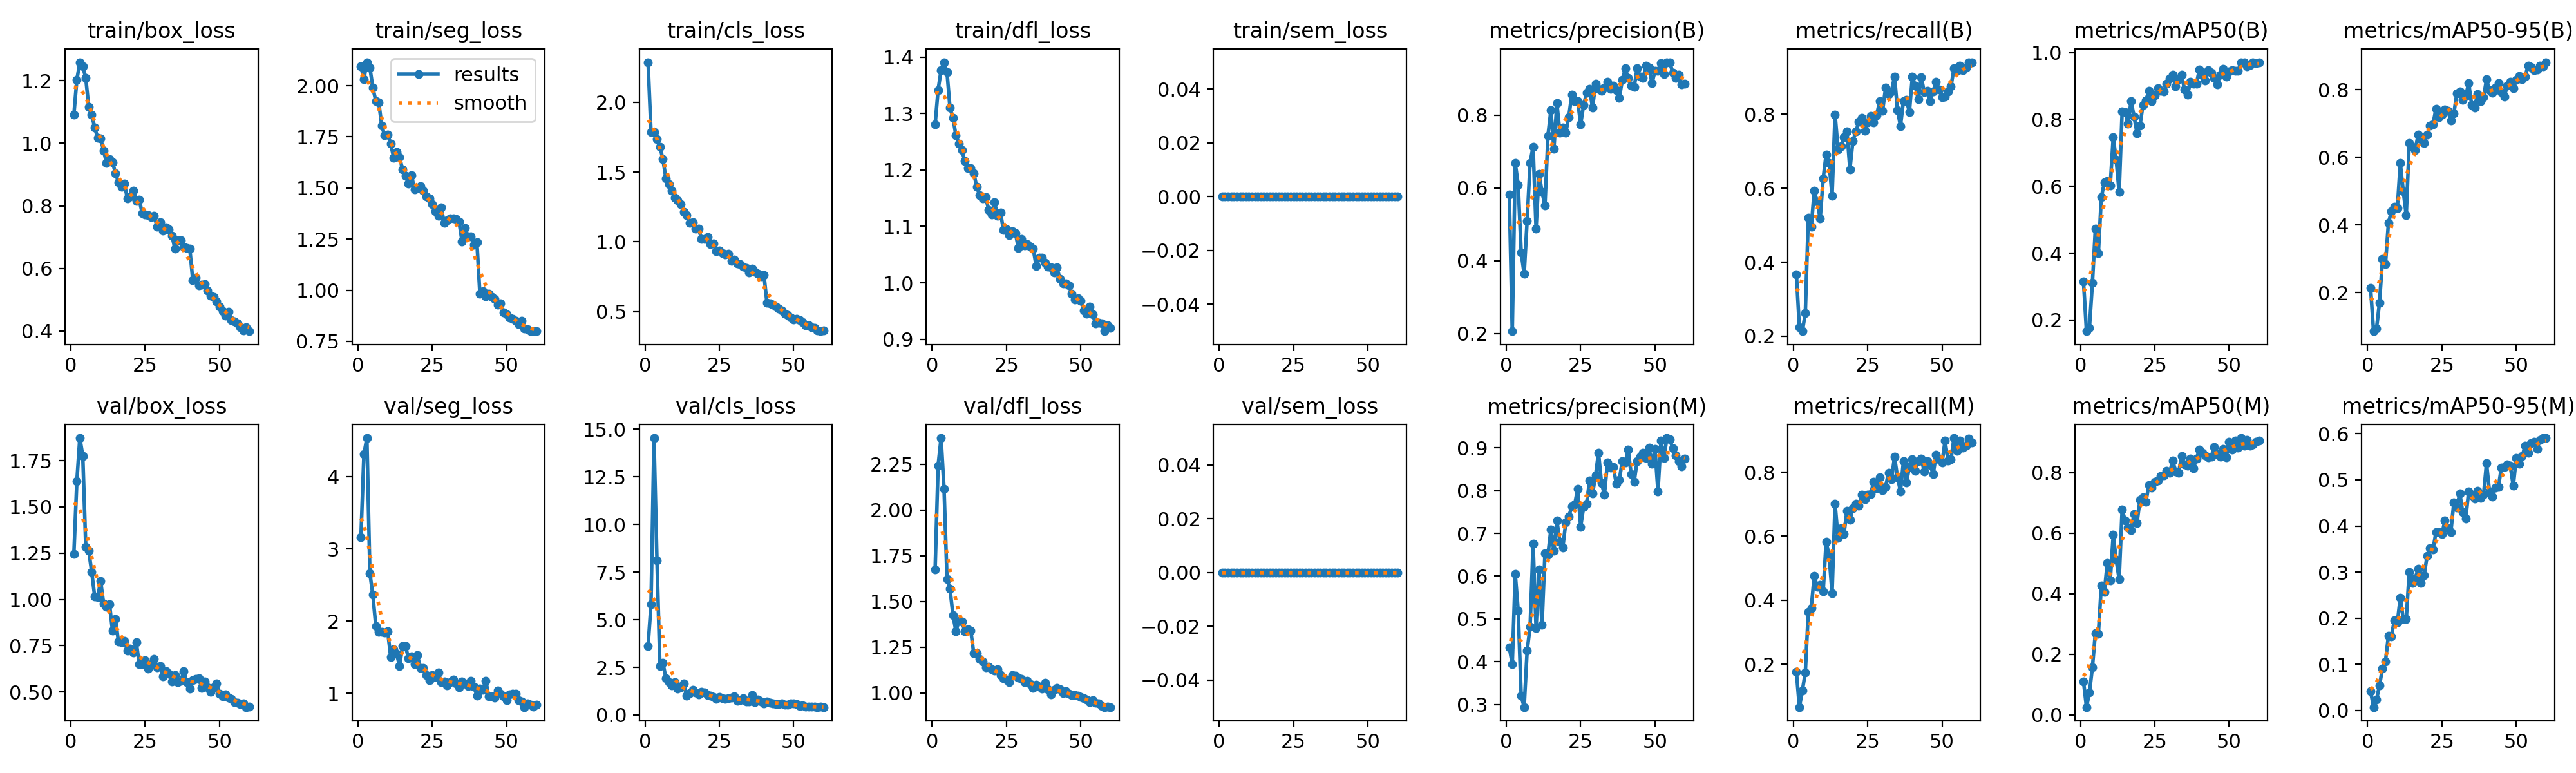

Data behind this chart, as committed beside it:
epoch, time, train/box_loss, train/seg_loss, train/cls_loss, train/dfl_loss, train/sem_loss, metrics/precision(B), metrics/recall(B), metrics/mAP50(B), metrics/mAP50-95(B), metrics/precision(M), metrics/recall(M), metrics/mAP50(M), metrics/mAP50-95(M), val/box_loss, val/seg_loss, val/cls_loss, val/dfl_loss, val/sem_loss, lr/pg0, lr/pg1, lr/pg2
1, 28.92, 1.092, 2.094, 2.287, 1.281, 0, 0.581, 0.3673, 0.3148, 0.214, 0.4342, 0.1759, 0.1107, 0.04157, 1.245, 3.165, 3.615, 1.675, 0, 0.0004108, 0.0004108, 0.0004108
2, 51.46, 1.202, 2.033, 1.787, 1.342, 0, 0.2062, 0.2232, 0.1668, 0.08545, 0.3947, 0.06588, 0.02604, 0.00697, 1.638, 4.312, 5.806, 2.241, 0, 0.0008138, 0.0008138, 0.0008138
3, 73.8, 1.259, 2.115, 1.786, 1.377, 0, 0.668, 0.2133, 0.1775, 0.09341, 0.6052, 0.1168, 0.07343, 0.02291, 1.872, 4.535, 14.54, 2.392, 0, 0.001203, 0.001203, 0.001203
4, 96.38, 1.246, 2.089, 1.735, 1.391, 0, 0.6079, 0.2618, 0.3109, 0.1702, 0.5187, 0.1739, 0.1576, 0.05399, 1.777, 2.664, 8.117, 2.115, 0, 0.001188, 0.001188, 0.001188
5, 119, 1.209, 1.99, 1.682, 1.373, 0, 0.4225, 0.5203, 0.4743, 0.2985, 0.3203, 0.3641, 0.2709, 0.091, 1.286, 2.362, 2.556, 1.622, 0, 0.001167, 0.001167, 0.001167
6, 141.8, 1.116, 1.926, 1.592, 1.31, 0, 0.3634, 0.495, 0.3993, 0.283, 0.2942, 0.3752, 0.2679, 0.1056, 1.262, 1.93, 2.753, 1.569, 0, 0.001147, 0.001147, 0.001147
7, 164.5, 1.091, 1.918, 1.456, 1.293, 0, 0.51, 0.593, 0.5672, 0.4051, 0.4259, 0.4765, 0.4264, 0.1615, 1.149, 1.849, 1.927, 1.427, 0, 0.001126, 0.001126, 0.001126
8, 187.4, 1.051, 1.804, 1.41, 1.261, 0, 0.6692, 0.5632, 0.6114, 0.4396, 0.4818, 0.4415, 0.4056, 0.1609, 1.017, 1.846, 1.725, 1.337, 0, 0.001106, 0.001106, 0.001106
9, 210.4, 1.017, 1.757, 1.364, 1.247, 0, 0.7133, 0.5177, 0.6152, 0.454, 0.6755, 0.4487, 0.5005, 0.1947, 1.012, 1.836, 1.563, 1.393, 0, 0.001085, 0.001085, 0.001085
10, 233.8, 1.016, 1.76, 1.315, 1.235, 0, 0.4886, 0.6259, 0.6032, 0.449, 0.4795, 0.4269, 0.4444, 0.1905, 1.099, 1.857, 1.709, 1.39, 0, 0.001064, 0.001064, 0.001064
11, 256.1, 0.9769, 1.717, 1.298, 1.215, 0, 0.6389, 0.6918, 0.7468, 0.5824, 0.6163, 0.5824, 0.5944, 0.2441, 0.9785, 1.504, 1.399, 1.338, 0, 0.001044, 0.001044, 0.001044
12, 278.6, 0.9368, 1.649, 1.271, 1.203, 0, 0.5891, 0.6686, 0.6786, 0.4994, 0.4857, 0.5398, 0.5121, 0.198, 0.9599, 1.604, 1.459, 1.346, 0, 0.001023, 0.001023, 0.001023
13, 300.9, 0.9502, 1.676, 1.214, 1.203, 0, 0.5521, 0.5798, 0.5825, 0.4288, 0.6541, 0.4224, 0.4481, 0.1979, 0.9741, 1.545, 1.645, 1.339, 0, 0.001002, 0.001002, 0.001002
14, 323.4, 0.9398, 1.652, 1.192, 1.195, 0, 0.7432, 0.7995, 0.8233, 0.6417, 0.6505, 0.7012, 0.6783, 0.2999, 0.8298, 1.378, 1.004, 1.217, 0, 0.0009819, 0.0009819, 0.0009819
15, 346, 0.9044, 1.59, 1.133, 1.17, 0, 0.8139, 0.7058, 0.822, 0.63, 0.7097, 0.5948, 0.642, 0.2762, 0.8937, 1.656, 1.159, 1.219, 0, 0.0009612, 0.0009612, 0.0009612
16, 368.4, 0.8761, 1.559, 1.14, 1.156, 0, 0.7077, 0.7141, 0.7878, 0.6218, 0.6587, 0.6249, 0.6183, 0.2859, 0.7724, 1.65, 1.321, 1.186, 0, 0.0009406, 0.0009406, 0.0009406
17, 390.8, 0.8611, 1.522, 1.096, 1.15, 0, 0.8328, 0.7379, 0.855, 0.6664, 0.7298, 0.607, 0.6101, 0.3073, 0.7691, 1.481, 1.185, 1.17, 0, 0.00092, 0.00092, 0.00092
18, 413.5, 0.8704, 1.563, 1.094, 1.152, 0, 0.752, 0.7541, 0.8091, 0.653, 0.6811, 0.6801, 0.664, 0.2762, 0.7775, 1.509, 1.092, 1.142, 0, 0.0008994, 0.0008994, 0.0008994
19, 435.9, 0.8247, 1.494, 1.021, 1.13, 0, 0.7655, 0.6512, 0.759, 0.6413, 0.6672, 0.6509, 0.6336, 0.2927, 0.722, 1.407, 1.222, 1.142, 0, 0.0008787, 0.0008787, 0.0008787
20, 458.3, 0.8294, 1.5, 1.021, 1.121, 0, 0.7517, 0.7276, 0.7807, 0.6676, 0.7257, 0.6879, 0.7099, 0.3346, 0.7326, 1.525, 1.189, 1.129, 0, 0.0008581, 0.0008581, 0.0008581
21, 481, 0.8492, 1.508, 1.031, 1.143, 0, 0.7946, 0.7536, 0.8435, 0.693, 0.7388, 0.7006, 0.7175, 0.3513, 0.7121, 1.35, 1.044, 1.124, 0, 0.0008375, 0.0008375, 0.0008375
22, 503.7, 0.8154, 1.488, 0.9828, 1.118, 0, 0.8552, 0.7791, 0.8573, 0.6979, 0.7628, 0.6956, 0.7035, 0.3487, 0.7688, 1.349, 1.007, 1.129, 0, 0.0008169, 0.0008169, 0.0008169
23, 525.6, 0.8192, 1.459, 0.9861, 1.124, 0, 0.839, 0.7908, 0.8861, 0.7436, 0.7676, 0.7302, 0.7595, 0.3872, 0.6496, 1.252, 0.9597, 1.098, 0, 0.0007962, 0.0007962, 0.0007962
24, 548.1, 0.777, 1.45, 0.9333, 1.093, 0, 0.8385, 0.755, 0.854, 0.7177, 0.8044, 0.7152, 0.7503, 0.3862, 0.6501, 1.181, 0.8404, 1.081, 0, 0.0007756, 0.0007756, 0.0007756
25, 570.6, 0.7719, 1.421, 0.9363, 1.095, 0, 0.7754, 0.7786, 0.8714, 0.7262, 0.7157, 0.7289, 0.77, 0.3822, 0.6727, 1.25, 0.9519, 1.072, 0, 0.000755, 0.000755, 0.000755
26, 593, 0.7707, 1.387, 0.9168, 1.085, 0, 0.8276, 0.7958, 0.8924, 0.7417, 0.7621, 0.7317, 0.7737, 0.4116, 0.6258, 1.226, 0.8624, 1.06, 0, 0.0007344, 0.0007344, 0.0007344
27, 615.7, 0.7633, 1.364, 0.911, 1.091, 0, 0.8609, 0.7785, 0.8853, 0.7378, 0.77, 0.7708, 0.7883, 0.3951, 0.6499, 1.285, 0.8453, 1.098, 0, 0.0007137, 0.0007137, 0.0007137
28, 638.2, 0.7689, 1.406, 0.9129, 1.088, 0, 0.8726, 0.7981, 0.8832, 0.7085, 0.8228, 0.7505, 0.7906, 0.3868, 0.6789, 1.154, 0.8638, 1.094, 0, 0.0006931, 0.0006931, 0.0006931
29, 660.6, 0.7336, 1.329, 0.8615, 1.062, 0, 0.8201, 0.8349, 0.9058, 0.7289, 0.793, 0.785, 0.8063, 0.4509, 0.6336, 1.158, 0.919, 1.084, 0, 0.0006725, 0.0006725, 0.0006725
30, 683.3, 0.7488, 1.343, 0.8722, 1.078, 0, 0.8863, 0.8102, 0.9223, 0.7886, 0.8351, 0.7444, 0.7989, 0.4394, 0.6413, 1.111, 0.9768, 1.077, 0, 0.0006519, 0.0006519, 0.0006519
31, 705.8, 0.7212, 1.351, 0.845, 1.066, 0, 0.8723, 0.8715, 0.9338, 0.7941, 0.8883, 0.7541, 0.8402, 0.4713, 0.5848, 1.157, 0.7264, 1.058, 0, 0.0006312, 0.0006312, 0.0006312
32, 728.4, 0.7323, 1.352, 0.8397, 1.068, 0, 0.8663, 0.8554, 0.8996, 0.7701, 0.8177, 0.7989, 0.8042, 0.4296, 0.6106, 1.188, 0.7734, 1.065, 0, 0.0006106, 0.0006106, 0.0006106
33, 750.8, 0.7253, 1.349, 0.8216, 1.064, 0, 0.8747, 0.8623, 0.9208, 0.7806, 0.791, 0.7778, 0.7992, 0.4163, 0.5966, 1.134, 0.891, 1.049, 0, 0.00059, 0.00059, 0.00059
34, 773.3, 0.7045, 1.335, 0.8104, 1.061, 0, 0.8911, 0.9022, 0.9331, 0.8192, 0.8649, 0.8474, 0.8547, 0.4747, 0.556, 1.081, 0.7034, 1.028, 0, 0.0005694, 0.0005694, 0.0005694
35, 796, 0.6633, 1.239, 0.7794, 1.03, 0, 0.8718, 0.8114, 0.8886, 0.7549, 0.8539, 0.7844, 0.8268, 0.4666, 0.5929, 1.164, 0.7173, 1.046, 0, 0.0005487, 0.0005487, 0.0005487
36, 818.4, 0.6896, 1.305, 0.8061, 1.045, 0, 0.8803, 0.7685, 0.8732, 0.7475, 0.8545, 0.7405, 0.8226, 0.4593, 0.5514, 1.131, 1.04, 1.035, 0, 0.0005281, 0.0005281, 0.0005281
37, 840.8, 0.6907, 1.263, 0.7864, 1.045, 0, 0.8677, 0.836, 0.9127, 0.7874, 0.8156, 0.8334, 0.8465, 0.4759, 0.5586, 1.103, 0.6715, 1.024, 0, 0.0005075, 0.0005075, 0.0005075
38, 863.2, 0.6694, 1.264, 0.7712, 1.036, 0, 0.8467, 0.8392, 0.9062, 0.7649, 0.8245, 0.7675, 0.8139, 0.4605, 0.6131, 1.172, 0.8062, 1.054, 0, 0.0004869, 0.0004869, 0.0004869
39, 885.5, 0.6652, 1.222, 0.7522, 1.029, 0, 0.8962, 0.8062, 0.9067, 0.7776, 0.8691, 0.8159, 0.8469, 0.4679, 0.5518, 1.092, 0.7148, 1.021, 0, 0.0004662, 0.0004662, 0.0004662
40, 907.9, 0.6627, 1.235, 0.761, 1.028, 0, 0.9277, 0.9011, 0.9495, 0.8302, 0.8662, 0.8403, 0.8749, 0.536, 0.5171, 0.9677, 0.5975, 0.9922, 0, 0.0004456, 0.0004456, 0.0004456
41, 932.1, 0.5629, 0.9845, 0.5613, 1.018, 0, 0.9012, 0.8767, 0.9309, 0.7983, 0.895, 0.8048, 0.8645, 0.4744, 0.5617, 1.067, 0.7248, 1.016, 0, 0.000425, 0.000425, 0.000425
42, 954, 0.5707, 0.9947, 0.5596, 1.027, 0, 0.8804, 0.84, 0.9166, 0.7905, 0.8379, 0.8346, 0.857, 0.4636, 0.5706, 1.05, 0.6392, 1.029, 0, 0.0004044, 0.0004044, 0.0004044
43, 975.8, 0.547, 0.9718, 0.5483, 1.006, 0, 0.8764, 0.9002, 0.9472, 0.8054, 0.8208, 0.8431, 0.8499, 0.4835, 0.5722, 1.174, 0.6133, 1.019, 0, 0.0003837, 0.0003837, 0.0003837
44, 997.7, 0.5473, 0.9821, 0.5348, 0.9992, 0, 0.9293, 0.8605, 0.9384, 0.8199, 0.8693, 0.8026, 0.8527, 0.4847, 0.5227, 0.9541, 0.5763, 0.9999, 0, 0.0003631, 0.0003631, 0.0003631
45, 1020, 0.5503, 0.9684, 0.519, 0.9993, 0, 0.9055, 0.8637, 0.923, 0.7923, 0.8798, 0.8339, 0.8835, 0.5263, 0.557, 0.9524, 0.5714, 1.011, 0, 0.0003425, 0.0003425, 0.0003425
46, 1042, 0.5286, 0.9565, 0.5051, 0.996, 0, 0.9024, 0.8359, 0.9042, 0.7801, 0.8877, 0.8222, 0.8612, 0.5284, 0.5244, 0.9401, 0.6226, 0.9968, 0, 0.0003219, 0.0003219, 0.0003219
47, 1063, 0.5123, 0.9281, 0.4856, 0.9805, 0, 0.9353, 0.8624, 0.9344, 0.8111, 0.8757, 0.7943, 0.8519, 0.5331, 0.501, 1.035, 0.5525, 0.9885, 0, 0.0003012, 0.0003012, 0.0003012
48, 1085, 0.5097, 0.9357, 0.4749, 0.9699, 0, 0.9297, 0.8883, 0.9515, 0.8234, 0.8999, 0.8541, 0.8785, 0.5304, 0.5245, 0.9931, 0.5324, 0.9896, 0, 0.0002806, 0.0002806, 0.0002806
49, 1107, 0.4943, 0.892, 0.4565, 0.9724, 0, 0.8874, 0.8674, 0.9278, 0.8034, 0.8625, 0.8408, 0.85, 0.487, 0.5446, 0.9574, 0.6029, 0.9841, 0, 0.00026, 0.00026, 0.00026
50, 1129, 0.4784, 0.8821, 0.4417, 0.9683, 0, 0.9216, 0.8466, 0.9429, 0.8279, 0.8971, 0.8303, 0.9016, 0.548, 0.4904, 0.9003, 0.5899, 0.9784, 0, 0.0002394, 0.0002394, 0.0002394
51, 1151, 0.4647, 0.8659, 0.449, 0.9516, 0, 0.9213, 0.8482, 0.9472, 0.8396, 0.7981, 0.8978, 0.8768, 0.5356, 0.477, 0.9864, 0.5667, 0.9723, 0, 0.0002188, 0.0002188, 0.0002188
52, 1173, 0.4498, 0.86, 0.4378, 0.9458, 0, 0.9423, 0.8616, 0.9449, 0.8304, 0.9161, 0.8364, 0.9047, 0.5516, 0.4865, 0.9921, 0.4777, 0.9648, 0, 0.0001981, 0.0001981, 0.0001981
53, 1195, 0.4619, 0.8506, 0.4233, 0.9573, 0, 0.9128, 0.8753, 0.945, 0.839, 0.8759, 0.8403, 0.8812, 0.5737, 0.4705, 0.9961, 0.4959, 0.9489, 0, 0.0001775, 0.0001775, 0.0001775
54, 1218, 0.4358, 0.8356, 0.3994, 0.9444, 0, 0.9453, 0.925, 0.9705, 0.8713, 0.9228, 0.9067, 0.914, 0.5593, 0.4635, 0.9039, 0.4492, 0.9595, 0, 0.0001569, 0.0001569, 0.0001569
55, 1240, 0.4316, 0.8503, 0.4024, 0.9278, 0, 0.9436, 0.9168, 0.9704, 0.8667, 0.9197, 0.8674, 0.8894, 0.5794, 0.4444, 0.887, 0.4489, 0.9457, 0, 0.0001363, 0.0001363, 0.0001363
56, 1262, 0.4249, 0.8131, 0.3859, 0.9293, 0, 0.9166, 0.9307, 0.9593, 0.8577, 0.8982, 0.8978, 0.9076, 0.5831, 0.4431, 0.8076, 0.4483, 0.9431, 0, 0.0001156, 0.0001156, 0.0001156
57, 1283, 0.4131, 0.8108, 0.3802, 0.9281, 0, 0.9024, 0.9198, 0.9625, 0.8587, 0.8819, 0.8763, 0.8885, 0.5672, 0.4363, 0.8626, 0.433, 0.9301, 0, 9.5e-05, 9.5e-05, 9.5e-05
58, 1305, 0.4024, 0.7998, 0.3644, 0.9143, 0, 0.9106, 0.9259, 0.9702, 0.8704, 0.8688, 0.8827, 0.8929, 0.5871, 0.4373, 0.8439, 0.4184, 0.9234, 0, 7.4375e-05, 7.4375e-05, 7.4375e-05
59, 1327, 0.4131, 0.8014, 0.3584, 0.9252, 0, 0.885, 0.941, 0.9676, 0.8679, 0.8568, 0.9044, 0.9007, 0.5904, 0.4184, 0.8136, 0.4225, 0.9243, 0, 5.375e-05, 5.375e-05, 5.375e-05
60, 1349, 0.3996, 0.8008, 0.3634, 0.9205, 0, 0.8852, 0.9398, 0.971, 0.881, 0.8744, 0.8927, 0.9051, 0.5908, 0.4204, 0.8387, 0.4144, 0.9234, 0, 3.3125e-05, 3.3125e-05, 3.3125e-05
